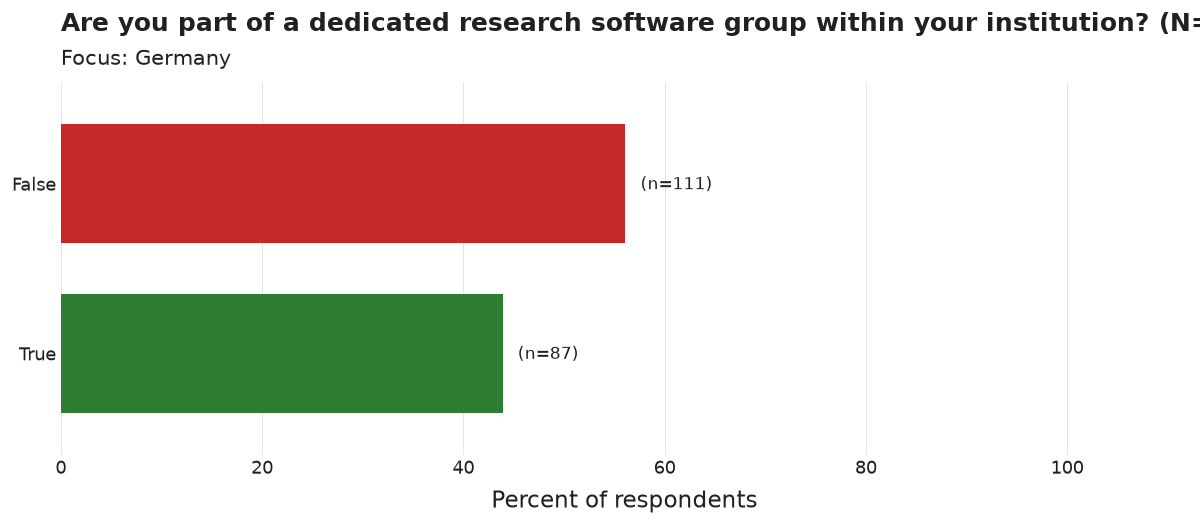

The data file committed next to this chart (first rows):
category, n, pct
False, 111, 56.1
True, 87, 43.9
